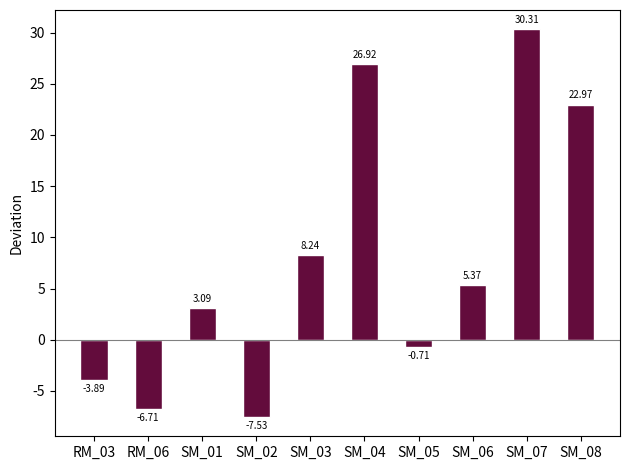

Generate this figure with matplotlib: (Note: this script raises an exception after producing the figure.)
'''
script containing code snippets for creating plots for the test methods, sminatest and sminacor
'''

import numpy as np
import matplotlib.pyplot as plt
import pandas as pd 


'''count = [29582, 18348, 9213, 4506, 2943, 2189, 1823, 1683, 1535, 1674, 1729, 1826, 1633, 1327, 1001, 661, 426, 276, 176, 130, 79, 55, 52, 39, 39, 29, 21, 14, 9, 7, 4, 1, 1, 3, 1, 1, 0, 1, 1, 0, 2, 1, 0, 0, 0, 0, 0, 1]

xlist = [x for x in range(0, len(count)*50, 50)]

x = range(len(count)-1)
y = count[1:]

fig, ax = plt.subplots()

rects1 = ax.bar(x, y, width=1, edgecolor='white', linewidth=1)

#labels = ['Paper', 'Orig. Model', 'Retrain1', 'Retrain2']
x = np.arange(len(xlist))  # the label locations

width = 0.35  # the width of the bars


#Add some text for labels, title and custom x-axis tick labels, etc.
ax.set_ylabel('Count')
ax.set_xlabel('Affinity')
ax.set_xticks(x[::4], xlist[::4], rotation=45)
#ax.set_xticks(np.arange(0, len(count)*50+50, 200)) --- doesn't work with bar plot

#ax.bar_label(rects1, padding=3)


fig.tight_layout()

plt.savefig('plot_sminaout4.png')'''


'''
labels = ['Paper', 'RM_01', 'RM_02', 'RM_03', 'RM_04', 'RM_05', 'RM_06', 'RM_07'] #, 'SM_01', 'SM_02', 'SM_03', 'SM_04', 'SM_05', 'SM_06', 'SM_07', 'SM_08'

#method_1:
#y1 = [0.5777, 0.3816, 0.3891, 0.4244, 0.4365, 0.4251, 0.4628, 0.0]
#y8 = [0.6616, 0.4755, 0.4612, 0.5068, 0.5187, 0.5039, 0.5357, 0.0]
#y64 = [0.7226, 0.5430, 0.5287, 0.5576, 0.5694, 0.5533, 0.5807, 0.0]

#method_2:
y1 = [0.5777, 0.5201, 0.5245, 0.5892, 0.5895, 0.5955, 0.6024, 0.6042] #, 0.5811, 0.5713, 0.6333, 0.6022, 0.6119, 0.6079, 0.6434, 0.6717
y8 = [0.6616, 0.6044, 0.6064, 0.6712, 0.6750, 0.6793, 0.6877, 0.6855] #, 0.6631, 0.6503, 0.7073, 0.6746, 0.6880, 0.6843, 0.7097, 0.7416
y64 = [0.7226, 0.6857, 0.6835, 0.7339, 0.7364, 0.7425, 0.7481, 0.7465] #, 0.7259, 0.7149, 0.7568, 0.7286, 0.7501, 0.7491, 0.7664, 0.7993

x = np.arange(len(labels))  # the label locations
width = 0.25

fig = plt.figure() #figsize=(16, 8)
ax = fig.add_subplot()
rects1 = ax.bar(x - width, y1, width, label='Top 1', color='#daa719', linewidth=1, edgecolor='white')
rects2 = ax.bar(x, y8, width, label='Top 8', color='#bd217a', linewidth=1, edgecolor='white')
rects3 = ax.bar(x + width, y64, width, label='Top 64', color='#55063a', linewidth=1, edgecolor='white')



#Add some text for labels, title and custom x-axis tick labels, etc.
ax.set_ylabel('Accuracy')
ax.set_ylim(top=1)
#ax.set_title('')
ax.set_xticks(x, labels)
ax.legend(loc='upper left', frameon=False)

ax.bar_label(rects1, labels=[f'{x:.1%}' for x in rects1.datavalues], padding=3, fontsize=10, rotation=90)
ax.bar_label(rects2, labels=[f'{x:.1%}' for x in rects2.datavalues], padding=3, fontsize=10, rotation=90)
ax.bar_label(rects3, labels=[f'{x:.1%}' for x in rects3.datavalues], padding=3, fontsize=10, rotation=90)

fig.tight_layout()

plt.savefig('/home/<user>/deepfrag/results/model_accuracy_m02_1.png')'''




'''x = [1, 8, 64]

y0 = [57.77, 66.16, 72.26]
y1 = [52.01, 52.01, 52.01]
y2 = [52.45, 52.45, 52.46]
y3 = [58.93, 58.98, 59.23]
y4 = [58.96, 59.01, 59.29]
y5 = [59.58, 59.61, 59.93]
y6 = [60.45, 60.52, 61.26]
#y7 = [0.0, 0.0, 0.0]

fig, ax = plt.subplots()

ax.plot(x, y0, marker='.', label='Paper')
ax.plot(x, y1, marker='.', label='RM_01')
ax.plot(x, y2, marker='.', label='RM_02')
ax.plot(x, y3, marker='.', label='RM_03')
ax.plot(x, y4, marker='.', label='RM_04')
ax.plot(x, y5, marker='.', label='RM_05')
ax.plot(x, y6, marker='.', label='RM_06')
#ax.plot(x, y7, 'o--', label='RM_07')

ax.set_ylabel('Accuracy in Percent')
ax.set_ylim(top=75)
ax.set_xlabel('top-k Fragments')
ax.legend(loc='upper left', fontsize='x-small', frameon=False)

plt.savefig('/home/<user>/deepfrag/results/model_accuracy_distribution.png')'''


'''x1 = [1, 6, 64, 640, 6400, 64000]
x2 = [1, 8, 64]

y0 = [57.77, 66.16, 72.26]
y1 = [52.01, 52.01, 52.01, 52.71, 61.93, 98.29]
y6 = [60.45, 60.52, 61.26, 64.26, 76.96, 99.16]

fig, ax = plt.subplots()

ax.plot(x2, y0, marker='.', label='Paper')
ax.plot(x1, y1, marker='.', label='RM_01')
ax.plot(x1, y6, marker='.', label='RM_06')

ax.set_ylabel('Accuracy in Percent')
ax.set_xlabel('top-k Fragments')
ax.legend(loc='upper left', fontsize='x-small', frameon=False)

plt.savefig('/home/<user>/deepfrag/results/model_accuracy_distribution_full.png')'''


'''labels = ['Retrain2', 'Subset_0', 'Subset_200', 'Set_200', 'Set_400']

y = [303.0, 303.4, 302.9, 303.8, 305.2]

x = np.arange(len(labels))  # the label locations
width = 0.35

fig, ax = plt.subplots()
rects1 = ax.bar(x, y, width, color='#55063a', linewidth=1, edgecolor='white')



#Add some text for labels, title and custom x-axis tick labels, etc.
ax.set_ylabel('Affinity')
#ax.set_title('')
ax.set_xticks(x, labels)

ax.bar_label(rects1, padding=3, fontsize=7)

fig.tight_layout()

plt.savefig('/home/<user>/deepfrag/results/smina_eval_affinity_01.png')'''




v_list = [325.9867850999012, 323.16156011434794, 332.9684385598848, 322.3425440437918, 338.1145208195566, 356.79870902662867, 329.1685860496484, 335.2433684513003, 360.18818821802597, 352.8440711667289]
v_mean = 329.87640877300595
y_list = []
for x in v_list:
    y = x - v_mean
    y_list.append(y)

print(y_list)


labels = ['RM_03', 'RM_06', 'SM_01', 'SM_02', 'SM_03', 'SM_04', 'SM_05', 'SM_06', 'SM_07', 'SM_08']

y = y_list

x = np.arange(len(labels))  # the label locations
width = 0.5

fig, ax = plt.subplots()
rects1 = ax.bar(x, y, width, color='#630c3c', linewidth=1, edgecolor='white')


ax.axhline(0, color='grey', linewidth=0.8)
#Add some text for labels, title and custom x-axis tick labels, etc.
ax.set_ylabel('Deviation')
#ax.set_title('')
ax.set_xticks(x, labels)

ax.bar_label(rects1, labels=[f'{x:.2f}' for x in y_list], padding=3, fontsize=7)

fig.tight_layout()

plt.savefig('/home/<user>/deepfrag/results/smina_eval_deviation_03.png')

'''
labels = ['Top 1', 'Top 2', 'Top 3', 'Top 4', 'Top 5']

m1 = [310.61, 306.81, 305.54, 302.30, 302.18]
m2 = [300.51, 299.42, 296.45, 296.60, 291.97]
m3 = [297.99, 295.91, 293.94, 293.40, 293.10]
m4 = [287.01, 285.57, 284.15, 284.18, 281.84]
m5 = [298.68, 300.06, 300.53, 298.08, 295.05]

x = np.arange(len(labels))  # the label locations
width = 0.95

fig, ax = plt.subplots()
#rects1 = ax.bar(x, m1, width, label='RM_03', color='#51c9d3', linewidth=0.1, edgecolor='white')
#rects2 = ax.bar(x, m2, width, label='RM_06', color='#afca4f', linewidth=0.1, edgecolor='white')
#rects3 = ax.bar(x, m3, width, label='SM_02', color='#daa719', linewidth=1, edgecolor='white')
#rects4 = ax.bar(x, m4, width, label='SM_04', color='#bd217a', linewidth=1, edgecolor='white')
rects5 = ax.bar(x, m5, width, label='SM_08', color='#55063a', linewidth=1, edgecolor='white')



#Add some text for labels, title and custom x-axis tick labels, etc.
ax.set_title('SM_08')
ax.set_ylabel('Binding Affinity')
ax.set_xticks(x, labels)
ax.set_ylim(bottom=200)

fig.tight_layout()

plt.savefig('/home/<user>/deepfrag/results/smina_corr_sm08.png')'''